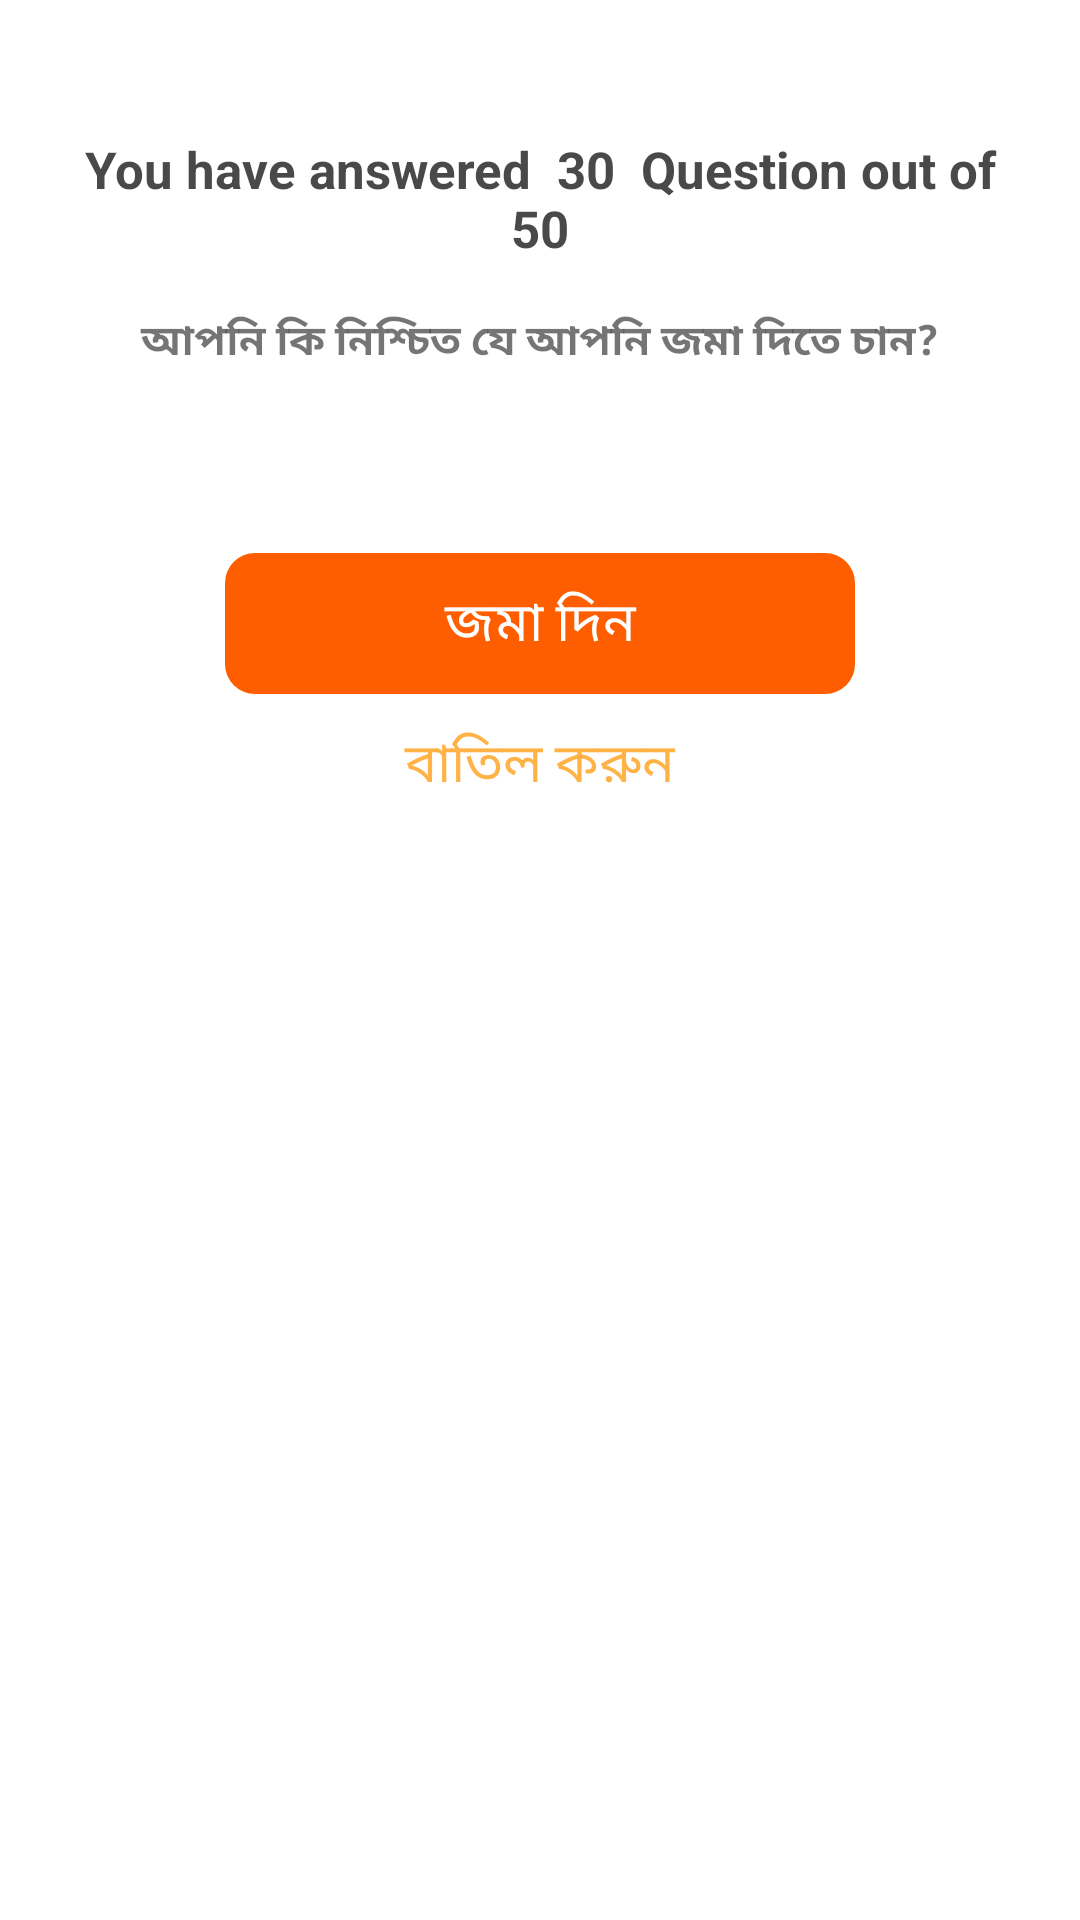

Write the Android layout XML for this screen, with the resource values it uses.
<!-- AndroidManifest.xml: application theme Theme.ReCreateQuize -->
<!-- res/layout/submit_answer.xml -->
<?xml version="1.0" encoding="utf-8"?>
<LinearLayout
    xmlns:android="http://schemas.android.com/apk/res/android"
    android:layout_width="match_parent"
    android:orientation="vertical"
    android:id="@+id/bottomSheetSubmet"
    android:background="@drawable/botton_sheet_baground"
    android:layout_height="wrap_content">

    <TextView
        android:layout_width="match_parent"
        android:layout_height="wrap_content"
        android:textStyle="bold"
        android:text="You have answered  30  Question out of  50"
        android:padding="15dp"
        android:textSize="17sp"
        android:id="@+id/tvDis"
        android:layout_marginTop="30dp"
        android:gravity="center"
        android:textColor="@color/LiteBlack"
        />
    <TextView
        android:layout_width="match_parent"
        android:layout_height="wrap_content"
        android:textStyle="bold"
        android:text="আপনি কি নিশ্চিত যে আপনি জমা দিতে চান?"
        android:paddingStart="15dp"
        android:paddingEnd="15dp"
        android:layout_marginTop="1dp"
        android:textSize="14sp"
        android:id="@+id/tvDis2"
        android:gravity="center"
        />

    <TextView
        android:layout_width="match_parent"
        android:layout_height="wrap_content"
        android:textSize="18dp"
        android:text="@string/submit"
        android:padding="10dp"
        android:layout_marginStart="75dp"
        android:layout_marginEnd="75dp"
        android:gravity="center"
        android:id="@+id/btnSubmit"
        android:background="@drawable/round_sceondery_button_100"
        android:layout_marginTop="60dp"
        android:textColor="@color/white"/>

    <TextView
        android:layout_width="match_parent"
        android:layout_height="wrap_content"
        android:text="@string/not_now"
        android:id="@+id/btnCancal"
        android:gravity="center"
        android:layout_marginBottom="50dp"
        android:textSize="18sp"
        android:padding="10dp"
        android:textColor="@color/liteTangerine"/>

</LinearLayout>
<!-- resources referenced by this layout -->
<resources>
  <color name="LiteBlack">#D5252525</color>
  <color name="liteTangerine">#ffb347</color>
  <color name="white">#FFFFFFFF</color>
  <!-- drawable botton_sheet_baground (drawable-v24) -->
  <?xml version="1.0" encoding="utf-8"?>
  <shape xmlns:android="http://schemas.android.com/apk/res/android"
      android:shape = "rectangle"
      >
      <solid android:color = "@color/white"
          />
  
      <corners android:topRightRadius="20dp"
          android:topLeftRadius="20dp"
          />
  </shape>
  <!-- drawable round_sceondery_button_100 (drawable) -->
  <?xml version="1.0" encoding="utf-8"?>
  <shape xmlns:android="http://schemas.android.com/apk/res/android"
      android:shape="rectangle">
      <solid android:color="@color/darkTangerine" />
      <corners android:radius="10dp" />
  </shape>
  <string name="not_now">বাতিল করুন</string>
  <string name="submit">জমা দিন</string>
  <style name="Theme.ReCreateQuize" parent="Theme.MaterialComponents.Light.NoActionBar">
  
          
  
          <item name="colorPrimary">@color/darkTangerine</item>
          <item name="colorPrimaryVariant">@color/purple_700</item>
          <item name="colorOnPrimary">@color/white</item>
          
          <item name="colorSecondary">@color/teal_200</item>
          <item name="colorSecondaryVariant">@color/teal_700</item>
          <item name="colorOnSecondary">@color/white</item>
          
          <item name="android:windowLightStatusBar">true</item>
          <item name="android:statusBarColor">@color/white</item>
          <item name="android:navigationBarColor">@color/white</item>
          <item name="android:windowLightNavigationBar">false</item>
  
  
          
      </style>
  <color name="darkTangerine">#FF5E00</color>
  <color name="purple_700">#FF3700B3</color>
  <color name="teal_200">#FF03DAC5</color>
  <color name="teal_700">#FF018786</color>
</resources>
